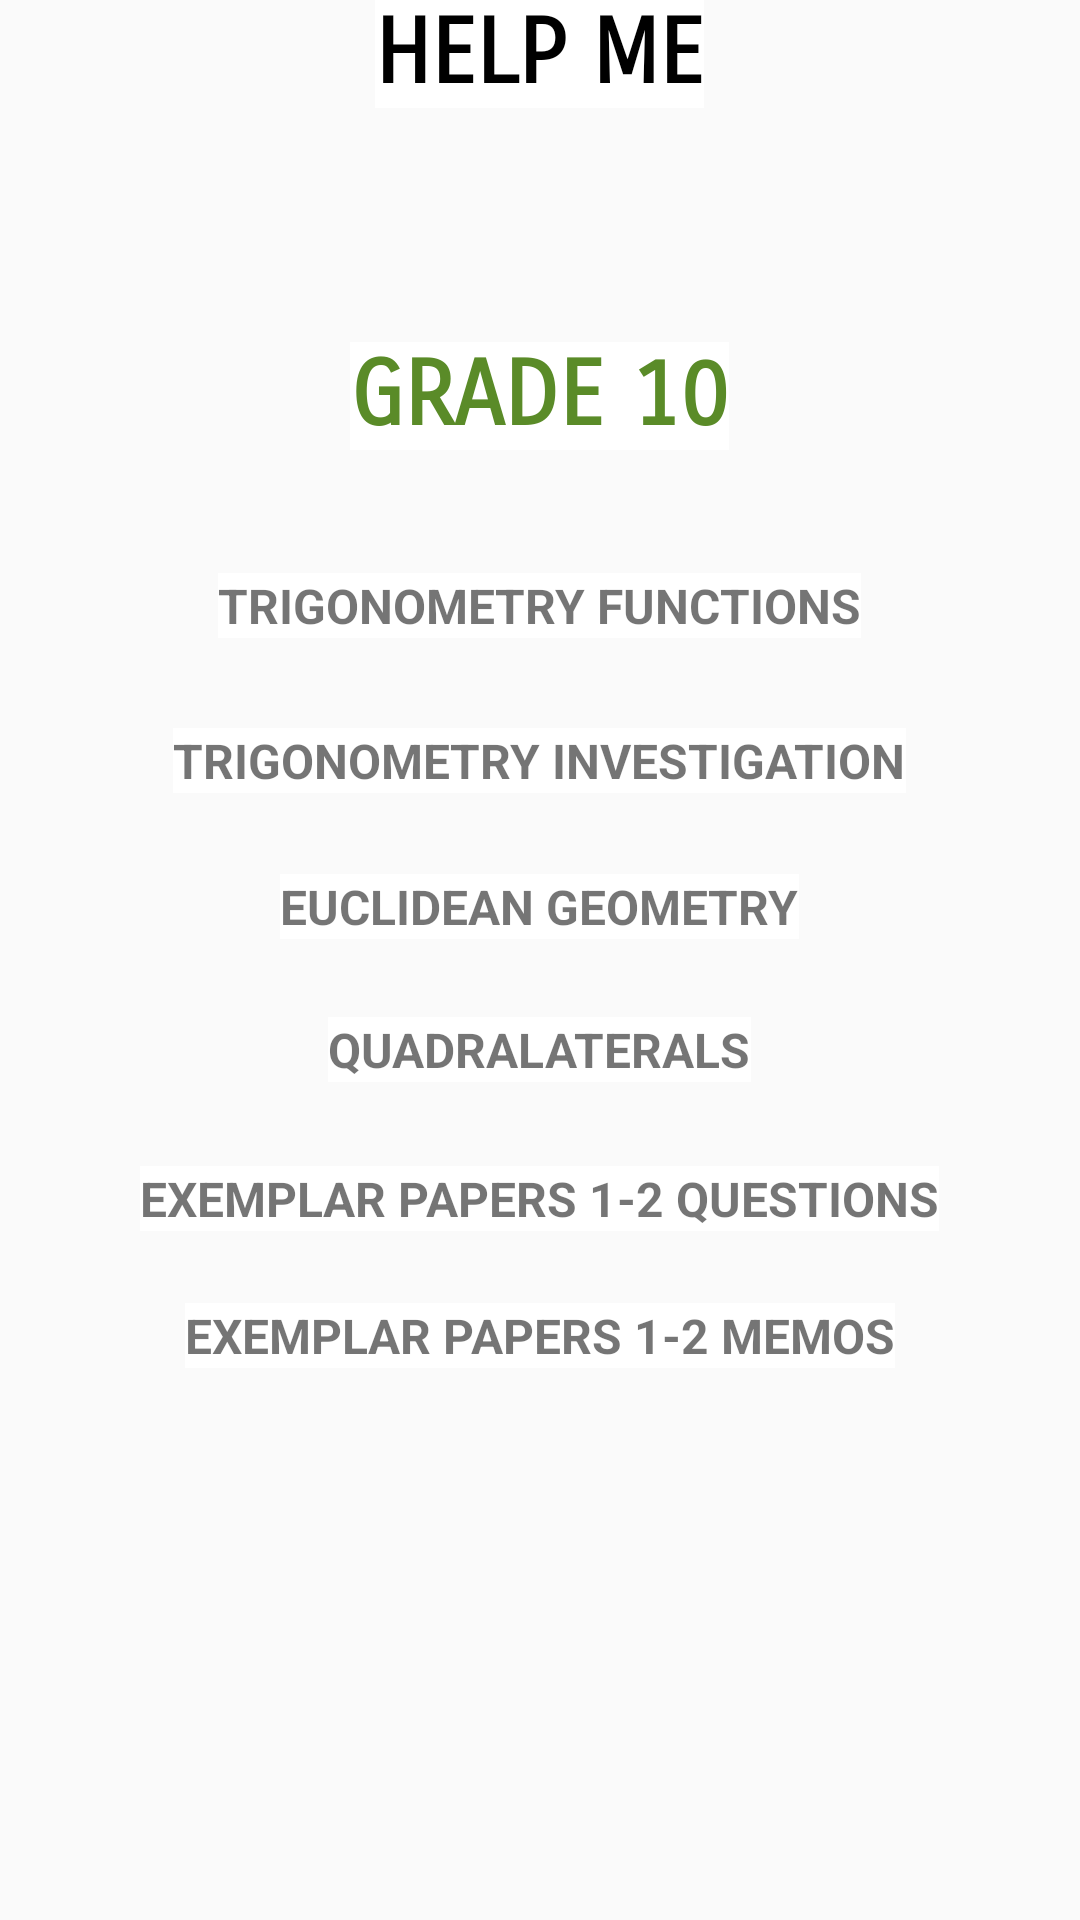

Produce the Android XML layout that renders to this screen, including the resource entries it uses.
<!-- AndroidManifest.xml: application theme AppTheme -->
<!-- res/layout/activity_grade10.xml -->
<?xml version="1.0" encoding="utf-8"?>
<ScrollView xmlns:android="http://schemas.android.com/apk/res/android"
    android:layout_width="wrap_content"
    android:layout_height="wrap_content"
    android:scrollbars="vertical" android:id="@+id/ScrollView">


<RelativeLayout xmlns:android="http://schemas.android.com/apk/res/android"
    android:orientation="vertical"
    android:layout_width="match_parent"
    android:layout_height="510dp"
    android:background="@drawable/grid">

    <TextView
        android:layout_width="wrap_content"
        android:layout_height="wrap_content"
        android:layout_gravity="center"
        android:textAppearance="?android:attr/textAppearanceLarge"
        android:text="@string/help"
        android:textSize="30dp"
        android:textColor="@android:color/black"
        android:fontFamily="sans-serif-smallcaps"
        android:id="@+id/textView2"
        android:textStyle="bold"
        android:background="@android:color/white"
        android:layout_alignParentTop="true"
        android:layout_centerHorizontal="true" />


    <ImageView
        android:layout_width="80dp"
        android:layout_height="150dp"
        android:id="@+id/imageView"
        android:src="@drawable/eyes"
        android:layout_weight="0.55"
        android:layout_gravity="center_horizontal"
        android:background="@android:color/transparent"
        android:layout_alignParentTop="true"
        android:layout_centerHorizontal="true" />

    <TextView
        android:layout_width="wrap_content"
        android:layout_height="wrap_content"
        android:textAppearance="?android:attr/textAppearanceLarge"
        android:text="@string/grade10Heading"
        android:id="@+id/grade10Heading"
        android:textStyle="bold"
        android:textSize="30sp"
        android:layout_gravity="center_horizontal"
        android:textColor="@color/green"
        android:background="@android:color/white"
        android:fontFamily="sans-serif-smallcaps"
        android:layout_above="@+id/trigFunctions"
        android:layout_centerHorizontal="true" />

    <TextView
        android:layout_width="wrap_content"
        android:layout_height="wrap_content"
        android:text="@string/trigFunctions"
        android:textStyle="bold"
        android:onClick="onClick"
        android:textSize="16sp"
        android:clickable="true"
        android:id="@+id/trigFunctions"
        android:layout_marginTop="41dp"
        android:background="@android:color/white"
        android:layout_below="@+id/imageView"
        android:layout_centerHorizontal="true" />


    <TextView
        android:layout_width="wrap_content"
        android:layout_height="wrap_content"
        android:textStyle="bold"
        android:onClick="onClick"
        android:clickable="true"
        android:textSize="16sp"
        android:text="@string/trigInvestigation"
        android:id="@+id/trigInvestigation"
        android:background="@android:color/white"
        android:layout_marginTop="30dp"
        android:layout_below="@+id/trigFunctions"
        android:layout_centerHorizontal="true" />

    <TextView
        android:layout_width="wrap_content"
        android:layout_height="wrap_content"
        android:text="@string/euclidean"
        android:textStyle="bold"
        android:clickable="true"
        android:textSize="16sp"
        android:onClick="onClick"
        android:id="@+id/euclidean"
        android:layout_marginTop="27dp"
        android:background="@android:color/white"
        android:layout_below="@+id/trigInvestigation"
        android:layout_centerHorizontal="true" />

    <TextView
        android:layout_width="wrap_content"
        android:layout_height="wrap_content"
        android:text="@string/quadrilaterals"
        android:textStyle="bold"
        android:clickable="true"
        android:onClick="onClick"
        android:textSize="16sp"
        android:id="@+id/quadrilaterals"
        android:layout_marginTop="26dp"
        android:background="@android:color/white"
        android:textAlignment="center"
        android:layout_below="@+id/euclidean"
        android:layout_centerHorizontal="true" />

    <TextView
        android:layout_width="wrap_content"
        android:layout_height="wrap_content"
        android:textStyle="bold"
        android:clickable="true"
        android:onClick="onClick"
        android:textSize="16sp"
        android:text="@string/exemplarPaperQuestions"
        android:id="@+id/exemplarPaperQuestions"
        android:background="@android:color/white"
        android:layout_marginTop="28dp"
        android:layout_below="@+id/quadrilaterals"
        android:layout_centerHorizontal="true" />

    <TextView
        android:layout_width="wrap_content"
        android:layout_height="wrap_content"
        android:text="@string/exemplarPaperMemos"
        android:id="@+id/exemplarPaperMemos"
        android:textStyle="bold"
        android:textSize="16sp"
        android:onClick="onClick"
        android:clickable="true"
        android:background="@android:color/white"
        android:layout_below="@+id/exemplarPaperQuestions"
        android:layout_centerHorizontal="true"
        android:layout_marginTop="24dp" />

</RelativeLayout>
    </ScrollView>
<!-- resources referenced by this layout -->
<resources>
  <color name="green">#5a8b28</color>
  <string name="euclidean">EUCLIDEAN GEOMETRY</string>
  <string name="exemplarPaperMemos">EXEMPLAR PAPERS 1-2 MEMOS</string>
  <string name="exemplarPaperQuestions">EXEMPLAR PAPERS 1-2 QUESTIONS</string>
  <string name="grade10Heading">GRADE 10</string>
  <string name="help">HELP ME</string>
  <string name="quadrilaterals">QUADRALATERALS</string>
  <string name="trigFunctions">TRIGONOMETRY FUNCTIONS</string>
  <string name="trigInvestigation">TRIGONOMETRY INVESTIGATION</string>
  <style name="AppTheme" parent="Theme.AppCompat.Light.NoActionBar">
          
          <item name="colorPrimary">@color/colorPrimary</item>
          <item name="colorPrimaryDark">@color/colorPrimaryLight</item>
          <item name="colorAccent">@color/colorAccent</item>
  
      </style>
  <color name="colorPrimary">@color/black</color>
  <color name="colorPrimaryLight">#303F9F</color>
  <color name="colorAccent">#09030303</color>
  <color name="black">#19191b</color>
</resources>
